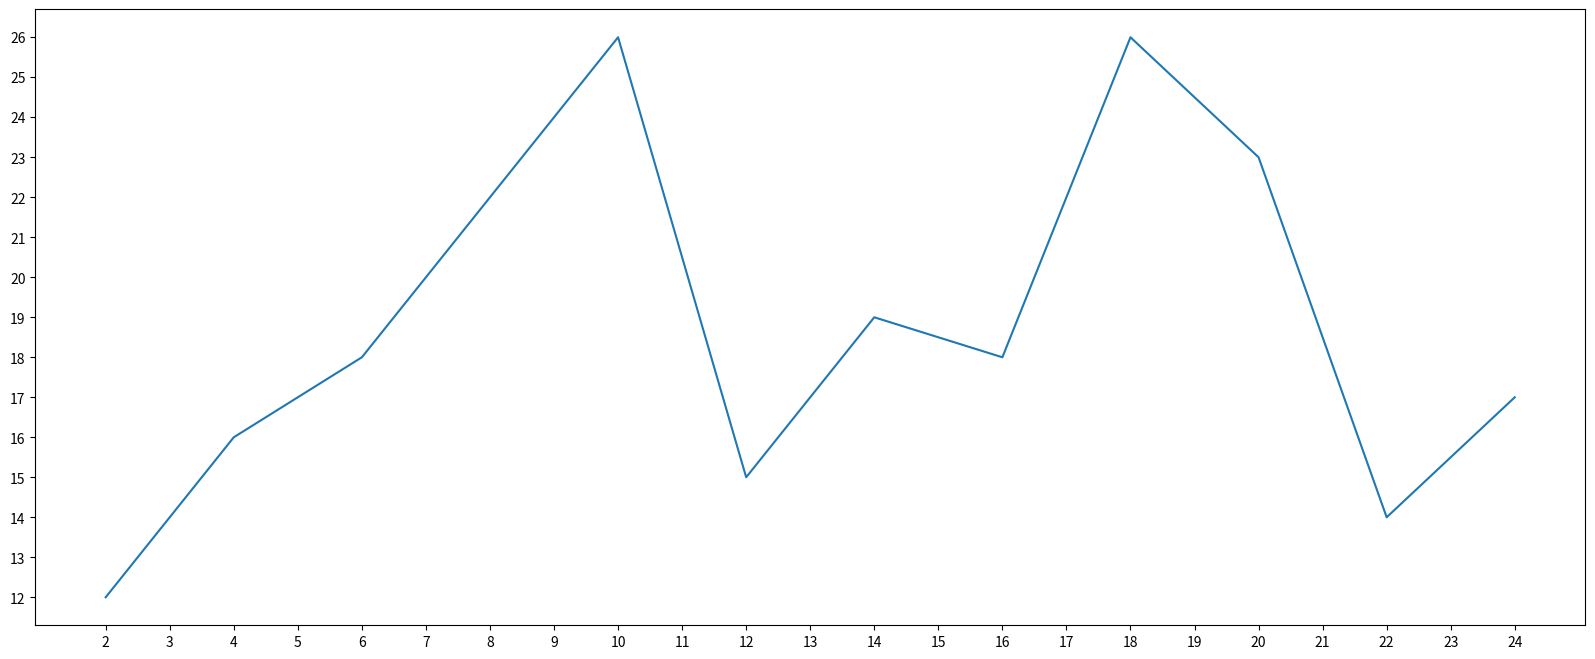

Here is the Python script that generated this plot:
from matplotlib import pyplot as plt

x = range(2, 26, 2)
y = [12, 16, 18, 22, 26, 15, 19, 18, 26, 23, 14, 17]
fig = plt.figure(figsize=(20, 8), dpi=80)
plt.plot(x, y)
plt.xticks(range(2, 25, 1))
plt.yticks(range(min(y), max(y)+1))
plt.savefig("./m01.png")
plt.show()
